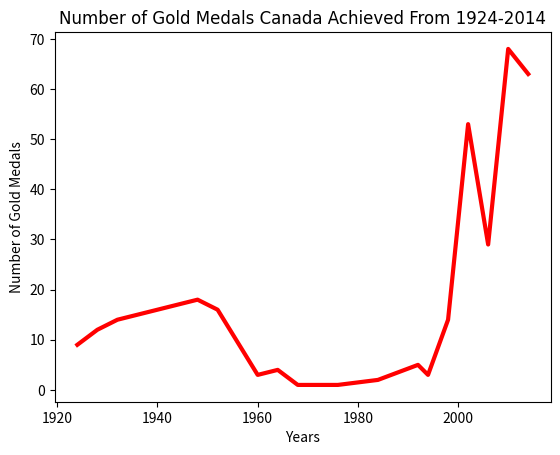

This chart was generated by the following Python code:
import matplotlib.pyplot as plt

hfont = {'fontname': 'Tahoma'}

#Number of gold medal achieved over the years 

years = [1924, 1928, 1932, 1948, 1952, 1960, 1964, 1968, 1976, 1984, 1992, 1994, 1998, 2002, 2006, 2010, 2014]

pops = [9.0, 12.0, 14.0, 18.0, 16.0, 3.0, 4.0, 1.0, 1.0, 2.0, 5.0, 3.0, 14.0, 53.0, 29.0, 68.0, 63.0]

#set RGB color and width of chart
plt.plot(years, pops, color=(255/255, 0/255, 0/255), linewidth=3.0 );

#add some labels
plt.ylabel("Number of Gold Medals")
plt.xlabel("Years")
plt.title("Number of Gold Medals Canada Achieved From 1924-2014", **hfont)

#function
plt.show()